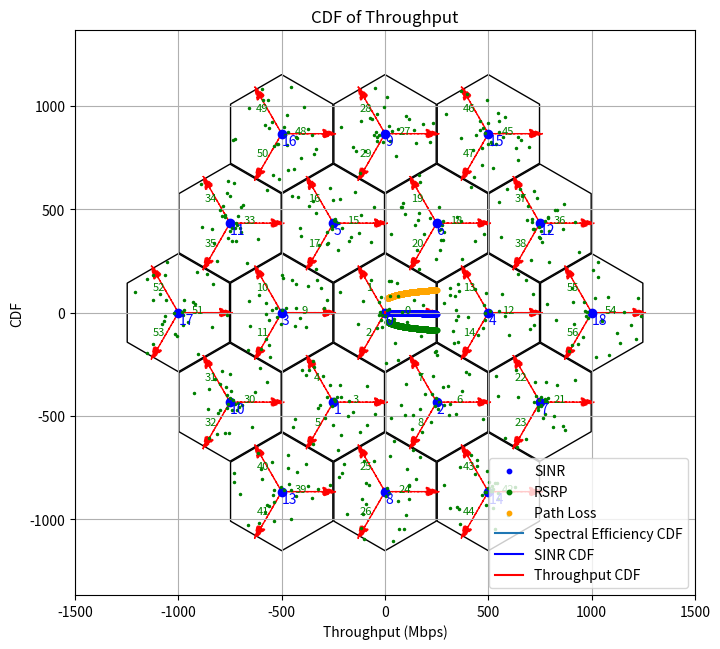

Source code (Python):
import numpy as np
import matplotlib.pyplot as plt
import matplotlib.patches as mpatches
from matplotlib.collections import PatchCollection
import itertools

# === Hexagonal Grid Utilities ===
def make_grid(nx, ny, min_diam, n, crop_circ, rotate_deg, align_to_origin):
    ratio = np.sqrt(3) / 2
    if n > 0:
        ny = int(np.sqrt(n / ratio))
        nx = n // ny
    coord_x, coord_y = np.meshgrid(np.arange(nx), np.arange(ny), sparse=False, indexing='xy')
    coord_y = coord_y * ratio
    coord_x = coord_x.astype('float')
    coord_x[1::2, :] += 0.5
    coord_x = coord_x.reshape(-1, 1)
    coord_y = coord_y.reshape(-1, 1)
    coord_x *= min_diam
    coord_y = coord_y.astype('float') * min_diam
    mid_x = (np.ceil(nx / 2) - 1) + 0.5 * (np.ceil(ny/2) % 2 == 0)
    mid_y = (np.ceil(ny / 2) - 1) * ratio
    mid_x *= min_diam
    mid_y *= min_diam
    if crop_circ > 0:
        rad = ((coord_x - mid_x)**2 + (coord_y - mid_y)**2)**0.5
        coord_x = coord_x[rad.flatten() <= crop_circ, :]
        coord_y = coord_y[rad.flatten() <= crop_circ, :]
    if not np.isclose(rotate_deg, 0):
        RotMatrix = np.array([[np.cos(np.deg2rad(rotate_deg)), np.sin(np.deg2rad(rotate_deg))],
                              [-np.sin(np.deg2rad(rotate_deg)), np.cos(np.deg2rad(rotate_deg))]])
        rot_locs = np.hstack((coord_x - mid_x, coord_y - mid_y)) @ RotMatrix.T
        coord_x, coord_y = np.hsplit(rot_locs + np.array([mid_x, mid_y]), 2)
    if align_to_origin:
        coord_x -= mid_x
        coord_y -= mid_y
    return coord_x, coord_y

def plot_single_lattice(coord_x, coord_y, face_color, edge_color, min_diam, plotting_gap, rotate_deg, h_ax=None):
    if face_color is None:
        face_color = (1, 1, 1, 0)
    if edge_color is None:
        edge_color = 'k'
    if h_ax is None:
        h_fig = plt.figure(figsize=(5, 5))
        h_ax = h_fig.add_axes([0.1, 0.1, 0.8, 0.8])
    patches = []
    for curr_x, curr_y in zip(coord_x, coord_y):
        polygon = mpatches.RegularPolygon((curr_x, curr_y), numVertices=6,
                                          radius=min_diam / np.sqrt(3) * (1 - plotting_gap),
                                          orientation=np.deg2rad(-rotate_deg))
        patches.append(polygon)
    collection = PatchCollection(patches, edgecolor=edge_color, facecolor=face_color)
    h_ax.add_collection(collection)
    h_ax.set_aspect('equal')
    h_ax.axis([coord_x.min() - 1 * min_diam, coord_x.max() + 1 * min_diam,
               coord_y.min() - 1 * min_diam, coord_y.max() + 1 * min_diam])
    return h_ax

def generate_perfect_honeycomb(ISD, n_cells=19):
    nx, ny = 5, 5
    coord_x, coord_y = make_grid(nx, ny, min_diam=ISD, n=0, crop_circ=0, rotate_deg=0, align_to_origin=True)
    dist = np.sqrt(coord_x**2 + coord_y**2)
    sort_idx = np.argsort(dist.flatten())
    coord_x = coord_x[sort_idx][:n_cells]
    coord_y = coord_y[sort_idx][:n_cells]
    return coord_x, coord_y

def plot_honeycomb(coord_x, coord_y, ISD, ues=None):
    fig, ax = plt.subplots(figsize=(8, 8))
    plot_single_lattice(coord_x, coord_y, face_color=None, edge_color='k', min_diam=ISD,
                        plotting_gap=0.01, rotate_deg=0, h_ax=ax)
    for idx, (x, y) in enumerate(zip(coord_x.flatten(), coord_y.flatten())):
        ax.plot(x, y, 'bo')
        ax.text(x, y, str(idx), ha='left', va='top', color='blue', fontsize=10)
        for sector in range(3):
            angle_deg = sector * 120
            angle_rad = np.deg2rad(angle_deg)
            r = 0.25 * ISD
            text_x = x + r * np.cos(angle_rad)
            text_y = y + r * np.sin(angle_rad)
            sector_number = 3 * idx + sector
            ax.text(text_x, text_y, str(sector_number), ha='right', va='baseline', color='green', fontsize=8)
            dx_arrow = 0.4 * ISD * np.cos(angle_rad)
            dy_arrow = 0.4 * ISD * np.sin(angle_rad)
            ax.arrow(x, y, dx_arrow, dy_arrow, head_width=ISD/12, color='r', linestyle='dashed')
    if ues is not None:
        for u in ues:
            ax.plot(u.x, u.y, 'g.', markersize=3)
    ax.set_xlim(coord_x.min() - ISD, coord_x.max() + ISD)
    ax.set_ylim(coord_y.min() - ISD, coord_y.max() + ISD)
    ax.set_xlabel('X Position [m]')
    ax.set_ylabel('Y Position [m]')
    ax.set_title('4G Network Layout: Base Stations, Sectors, and UEs for Urban Micro (UMi)')
    plt.grid(False)
    plt.show()

# === LTE RSRP and RSRQ Calculation ===
def calculate_lte_rsrp_rsrq(RSSI, BW):
    BW_to_N = {1.4e6: 6, 3e6: 15, 5e6: 25, 10e6: 50, 15e6: 75, 20e6: 100}
    N = BW_to_N.get(BW, None)
    if N is None:
        raise ValueError("Unsupported Bandwidth")
    rsrp_lte = RSSI - 10 * np.log10(12 * N)
    rsrq_lte = 10 * np.log10(N) + rsrp_lte - RSSI
    return rsrp_lte, rsrq_lte

# === Entities ===
class BaseStation:
    bs_id = itertools.count()
    def __init__(self, x, y, height=25, tx_power=23):
        self.ID = next(BaseStation.bs_id)
        self.x, self.y, self.height, self.tx_power = x, y, height, tx_power
        self.sectors = [Sector(self.ID, tx_power, i * 120) for i in range(3)]

class Sector:
    sector_id = itertools.count()
    def __init__(self, bs_id, tx_power, orientation):
        self.ID = next(Sector.sector_id)
        self.bs_id, self.tx_power, self.orientation = bs_id, tx_power, orientation

class UE:
    id_iter = itertools.count()
    def __init__(self, x, y, sector_id):
        self.ID = next(UE.id_iter)
        self.x, self.y, self.sector_id = x, y, sector_id

# === Network ===
class Network:
    def __init__(self, ISD=500, seed=42):
        np.random.seed(seed)
        self.ISD = ISD
        self.BSs, self.UEs = [], []
        self.results = []

    def add_bs(self, x, y):
        self.BSs.append(BaseStation(x, y))

    def add_ue(self, x, y, sector_id):
        self.UEs.append(UE(x, y, sector_id))

    def compute_metrics(self):
        c = 3e8
        fc = 3.5e9
        h_bs, h_ue = 25, 1.5
        d_bp = 4 * (h_bs - 1.5) * (h_ue - 1.5) * fc / c
        calibration_offset = 30
        BW = 10e6
        self.results = []
        for ue in self.UEs:
            bs_index = ue.sector_id // 3
            serving_bs = self.BSs[bs_index]
            dx = ue.x - serving_bs.x
            dy = ue.y - serving_bs.y
            d2D = np.hypot(dx, dy)
            d3D = np.sqrt(dx**2 + dy**2 + (h_bs - h_ue)**2)
            if d2D <= d_bp:
                pl = 28 + 22 * np.log10(d3D) + 20 * np.log10(fc / 1e9)
            else:
                pl = 28 + 40 * np.log10(d3D) + 20 * np.log10(fc / 1e9) - 9 * np.log10(d_bp**2 + (h_bs-h_ue)**2)
            raw_rsrp = serving_bs.tx_power - pl
            RSSI = raw_rsrp + calibration_offset
            lte_rsrp, lte_rsrq = calculate_lte_rsrp_rsrq(RSSI, BW)
            self.results.append((d2D, pl, lte_rsrp, lte_rsrq))

    def compute_SINR_matrix(self):
        nBS = len(self.BSs)
        nSectors = nBS * 3
        nUE = len(self.UEs)
        self.RSRP_Matrix = np.zeros((nUE, nSectors))
        c = 3e8
        fc = 3.5e9
        h_bs, h_ue = 25, 1.5
        d_bp = 4 * (h_bs - 1.5) * (h_ue - 1.5) * fc / c
        calibration_offset = 30
        BW = 10e6
        for ue in self.UEs:
            ue_idx = ue.ID
            for sector_idx in range(nSectors):
                bs_idx = sector_idx // 3
                bs = self.BSs[bs_idx]
                dx = ue.x - bs.x
                dy = ue.y - bs.y
                d2D = np.hypot(dx, dy)
                d3D = np.sqrt(dx**2 + dy**2 + (h_bs - h_ue)**2)
                if d2D <= d_bp:
                    pl = 28 + 22 * np.log10(d3D) + 20 * np.log10(fc / 1e9)
                else:
                    pl = 28 + 40 * np.log10(d3D) + 20 * np.log10(fc / 1e9) - 9 * np.log10(d_bp**2 + (h_bs-h_ue)**2)
                raw_rsrp = bs.tx_power - pl
                RSSI_sec = raw_rsrp + calibration_offset
                lte_rsrp_sec, _ = calculate_lte_rsrp_rsrq(RSSI_sec, BW)
                self.RSRP_Matrix[ue_idx, sector_idx] = lte_rsrp_sec
        self.SINR_Matrix = np.zeros(nUE)
        self.Des_RSRP_Matrix = np.zeros(nUE)
        SEC_list = np.arange(nSectors)
        N_dBm = -95  # Noise power in dBm for 10 MHz bandwidth
        for ue in self.UEs:
            ue_idx = ue.ID
            serving_sector = ue.sector_id
            S_dBm = self.RSRP_Matrix[ue_idx, serving_sector]
            S_lin = 10**(S_dBm / 10)
            other_sectors = [sec for sec in SEC_list if sec != serving_sector]
            I_lin = sum(10**(self.RSRP_Matrix[ue_idx, sec] / 10) for sec in other_sectors)
            N_lin = 10**(N_dBm / 10)
            SINR_lin = S_lin / (I_lin + N_lin + 1e-12)
            self.SINR_Matrix[ue_idx] = 10 * np.log10(SINR_lin)
            self.Des_RSRP_Matrix[ue_idx] = S_dBm

# === Simulation Execution ===
ISD = 500
net = Network(ISD)
coord_x, coord_y = generate_perfect_honeycomb(ISD)
for x, y in zip(coord_x.flatten(), coord_y.flatten()):
    net.add_bs(x, y)

for sid in range(57):
    bx, by = coord_x[sid // 3], coord_y[sid // 3]
    theta = np.deg2rad((sid % 3) * 120)
    for _ in range(10):
        r = np.random.uniform(10, ISD / 2)
        ang = np.random.uniform(theta - 1, theta + 1)
        net.add_ue(bx + r * np.cos(ang), by + r * np.sin(ang), sid)

net.compute_metrics()
net.compute_SINR_matrix()

SINR_values = net.SINR_Matrix
des_rsrp_values = net.Des_RSRP_Matrix
res = np.array(net.results)

# === Plots ===
# Combined plot of base stations, sectors, and UEs
plot_honeycomb(coord_x, coord_y, ISD, ues=net.UEs)

plt.scatter(res[:, 0], SINR_values, s=10, c='blue', label="SINR")
plt.xlabel('Distance to BS (m)')
plt.ylabel('SINR (dB)')
plt.title('SINR vs Distance')
plt.grid(True)
plt.legend()
plt.show()

plt.scatter(res[:, 0], des_rsrp_values, s=10, c='green', label="RSRP")
plt.xlabel('Distance to BS (m)')
plt.ylabel('RSRP (dBm)')
plt.title('RSRP vs Distance')
plt.grid(True)
plt.legend()
plt.show()

plt.scatter(res[:, 0], res[:, 1], s=10, c='orange', label="Path Loss")
plt.xlabel('Distance to BS (m)')
plt.ylabel('Path Loss (dB)')
plt.title('Path Loss vs Distance')
plt.grid(True)
plt.legend()
plt.show()

spec_eff = np.log2(1 + 10**(SINR_values/10))
cdf_spec = np.sort(spec_eff)
p_spec = np.arange(1, len(cdf_spec)+1) / len(cdf_spec)
plt.plot(cdf_spec, p_spec, label="Spectral Efficiency CDF")
plt.xlabel('Spectral Efficiency (bps/Hz)')
plt.ylabel('CDF')
plt.title('Spectral Efficiency CDF')
plt.grid(True)
plt.legend()
plt.show()

countSINR, bins_countSINR = np.histogram(SINR_values, bins=100)
pdfSINR = countSINR / countSINR.sum()
cdfSINR = np.cumsum(pdfSINR)
plt.plot(bins_countSINR[1:], cdfSINR, color='blue', label="SINR CDF")
plt.xlabel("SINR (dB)")
plt.ylabel("CDF")
plt.title("CDF of SINR")
plt.grid(True)
plt.legend()
plt.show()

def sinr_to_cqi(sinr):
    if sinr < 0: return 1
    elif sinr < 5: return 2
    elif sinr < 10: return 4
    elif sinr < 15: return 7
    elif sinr < 20: return 10
    else: return 15

spectral_efficiency_table = {1: 0.15, 2: 0.3, 4: 0.6, 7: 1.0, 10: 2.0, 15: 3.5}
bandwidth_hz = 10e6
throughput_list = [spectral_efficiency_table.get(sinr_to_cqi(sinr), 0) * bandwidth_hz / 1e6 for sinr in SINR_values]
throughput_sorted = sorted(throughput_list)
cdf_throughput = [i / len(throughput_sorted) for i in range(1, len(throughput_sorted) + 1)]
plt.plot(throughput_sorted, cdf_throughput, color='red', label="Throughput CDF")
plt.xlabel("Throughput (Mbps)")
plt.ylabel("CDF")
plt.title("CDF of Throughput")
plt.grid(True)
plt.legend()
plt.show()

# === Final Metrics ===
area_km2 = ((coord_x.max() - coord_x.min() + 2 * ISD) * (coord_y.max() - coord_y.min() + 2 * ISD)) / 1e6
print(f"Connection Density: {len(net.UEs)/area_km2:.2f} UEs/km²")
print(f"Average Spectral Efficiency: {spec_eff.mean():.2f} bps/Hz")
print(f"Area Capacity: {spec_eff.mean() * len(net.UEs)/area_km2:.2f} bps/Hz/km²")
